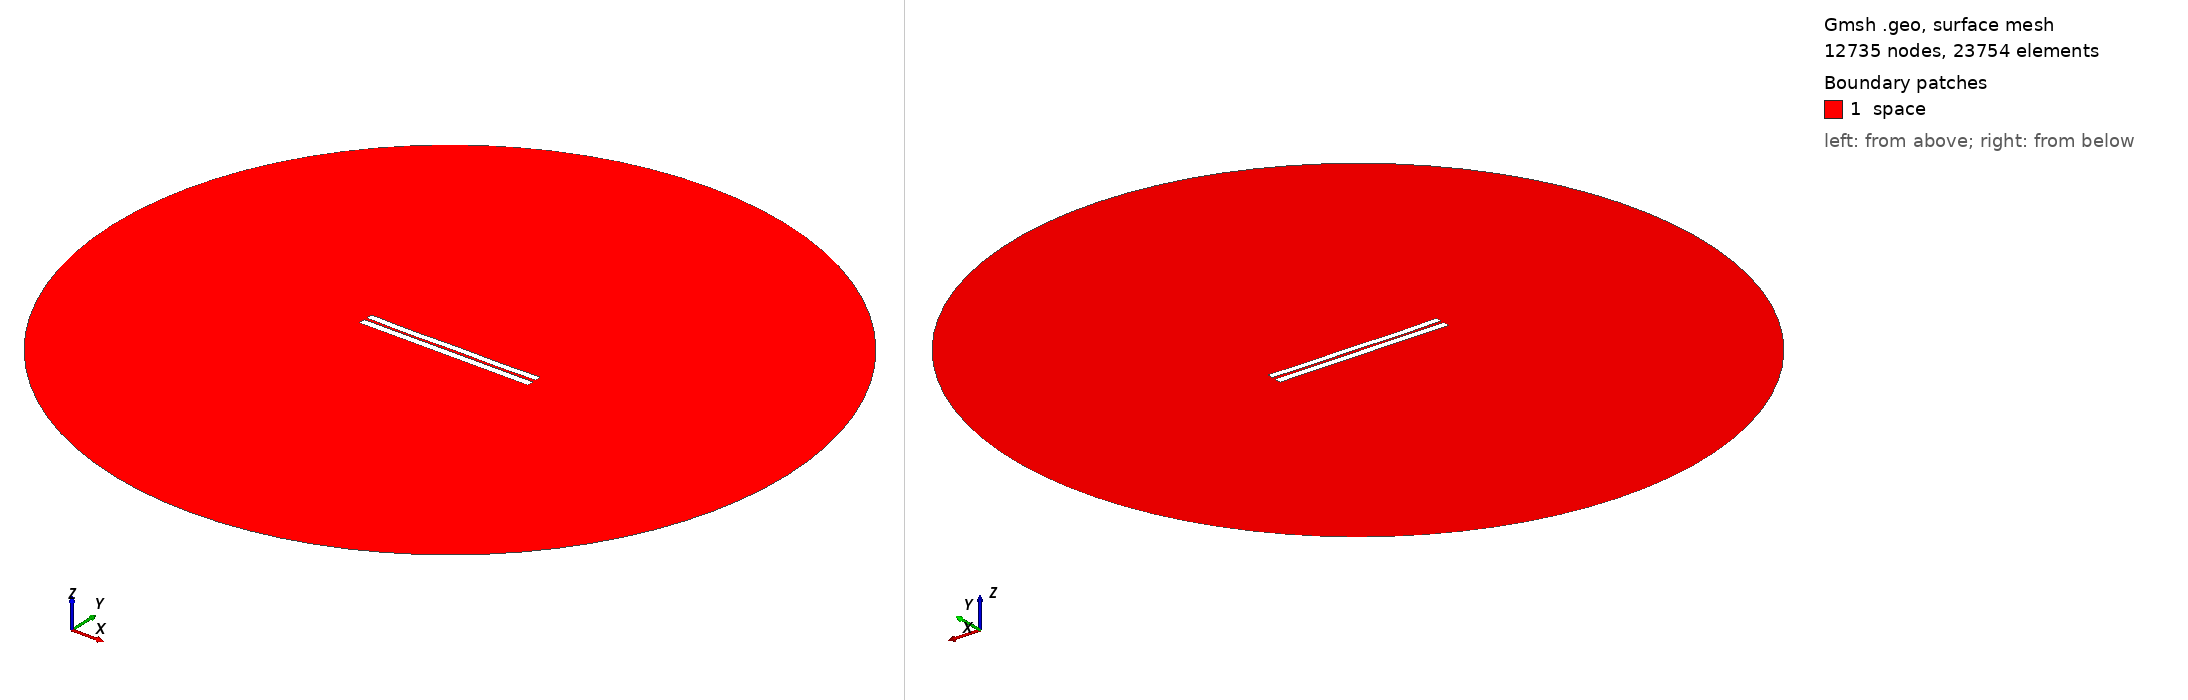

Gmsh geometry script, surface-meshed: 12735 nodes, 23754 surface elements. Boundary patches (legend numbers): 1 space. Left view from above one corner, right view from below the opposite corner. Legend entries are the model's physical surfaces. The drawing asked Gmsh for element sizes between 1% and 20% of the model's largest extent; the script's own settings can give other sizes.

=== 3256.geo (drawn) ===
//---------------------------------------
// Geometry kernel
//---------------------------------------

SetFactory("OpenCASCADE");



//---------------------------------------
// Parameters of the geometry
//---------------------------------------

// Overetch of the upper plate
overetch = 0.125;

// Distance between the plates
distance = 1.5;

// Discretization over the x axis (for the deformation)
nx = 50; 

// Length of the plate
L = 100 - overetch; 

// Number of modes
n = 4; 

// 1st mode coefficient
coeff(1) = -0.075;
beta(1) = 0.596864 * 3.1415926535 / L;

// 2nd mode coefficient
coeff(2) = -0.15;
beta(2) = 1.49418 * 3.1415926535 / L;

// 3rd mode coefficient
coeff(3) = -0.075;
beta(3) = 2.50025 * 3.1415926535 / L;

// 4th mode coefficient
coeff(4) = -0.15;
beta(4) = 3.49999 * 3.1415926535 / L;



//---------------------------------------
// Upper plate (deformed rectangle)
//---------------------------------------

// Coordiantes of the upper plate
xmin = -50;
xmax = 50 - overetch;

// Height of the upper plate
yheight = 4 - 2 * overetch;

// Indexes of the points
UpperID[] = {};
LowerID[] = {};
LeftID[] = {};
RightID[] = {};

// Point index
p = 1;

// Horizontal edges
For i In {1:nx}
    x = xmin + (i-1)*(xmax - xmin)/(nx-1);

    y_bottom = distance / 2 + overetch;
    For j In {1:n}
        C = (Cosh(beta(j)*L) + Cos(beta(j)*L)) / (Sinh(beta(j)*L) + Sin(beta(j)*L));
        y_bottom  = y_bottom + coeff(j) * (Cosh(beta(j)*(x+50)) - Cos(beta(j)*(x+50)) - C * (Sinh(beta(j)*(x+50)) - Sin(beta(j)*(x+50))));
    EndFor

    y_top = y_bottom + yheight;

    Point(p) = {x, y_top, 0, 1.0};
    UpperID[i] = p;
    p = p + 1;

    Point(p) = {x, y_bottom, 0, 1.0};
    LowerID[i] = p;
    p = p + 1;
EndFor

// Create point lists
UpperPts[] = {}; LowerPts[] = {};
For i In {1:nx}
  UpperPts[] += {UpperID[i]};
  LowerPts[] += {LowerID[i]};
EndFor

// Build splines
Spline(1) = {UpperPts[]};
Spline(2) = {LowerPts[]};
Line(3) = {LowerPts[nx-1], UpperPts[nx-1]};
Line(4) = {LowerPts[0], UpperPts[0]};

// Build the plane surface
Curve Loop(1) = {2, 3, -1, -4};
Plane Surface(1) = {1};



//---------------------------------------
// Lower plate (rectangle)
//---------------------------------------

// Vertices
Point(1001) = {-50, -1, 0, 1.0};
Point(1002) = { 50, -1, 0, 1.0};
Point(1003) = { 50,  -5, 0, 1.0};
Point(1004) = {-50,  -5, 0, 1.0};

// Edges
Line(5) = {1001, 1002};
Line(6) = {1002, 1003};
Line(7) = {1003, 1004};
Line(8) = {1004, 1001};

// Plane surface
Line Loop(2) = {5, 6, 7, 8};
Plane Surface(2) = {2}; 



//---------------------------------------
// Outer (fictious) boundary
//---------------------------------------

// Points
Point(1005) = {0, 0, 0};       // Center
Point(1006) = {200, 0, 0};     // Start point
Point(1007) = {0, 200, 0};     // 90 degrees
Point(1008) = {-200, 0, 0};    // 180 degrees
Point(1009) = {0, -200, 0};    // 270 degrees

// Circle arcs (each needs start, center, end)
Circle(9) = {1006, 1005, 1007};
Circle(10) = {1007, 1005, 1008};
Circle(11) = {1008, 1005, 1009};
Circle(12) = {1009, 1005, 1006};

// Plane surface for the entire domain
Curve Loop(3) = {9, 10, 11, 12};
Surface(3) = {3};

// Subtract the plates from the whole domain to obtain the actual domain where we want to solve the equations
BooleanDifference{ Surface{3}; Delete; }{ Surface{1}; Surface{2}; Delete; }




//---------------------------------------
// Transfinite Lines/Curves
//---------------------------------------

// Set the number of points on the boundaries
r = 7;

// Plates
Transfinite Curve {1, 2} = 50*r Using Progression 1;
Transfinite Curve {3, 4} = 2*r Using Progression 1;
Transfinite Line {5, 7} = 50*r Using Progression 1;
Transfinite Line {6, 8} = 2*r Using Progression 1;

// Outer boundary
Transfinite Line {9, 10, 11, 12} = 20 Using Progression 1;



//---------------------------------------
// Physical groups
//---------------------------------------                

// Physical curves (boundaries)
Physical Line("force_segment", 10) = {2};
Physical Line("upper_plate", 11) = {1, 3, 4};
Physical Line("lower_plate", 12) = {5, 6, 7, 8};
Physical Line("boundary", 20) = {9, 10, 11, 12};

// Physical Surfaces
Physical Surface("space", 30) = {3};



//---------------------------------------
// 6. Generate the Mesh
//---------------------------------------

// 2D mesh generation
Mesh 2;
